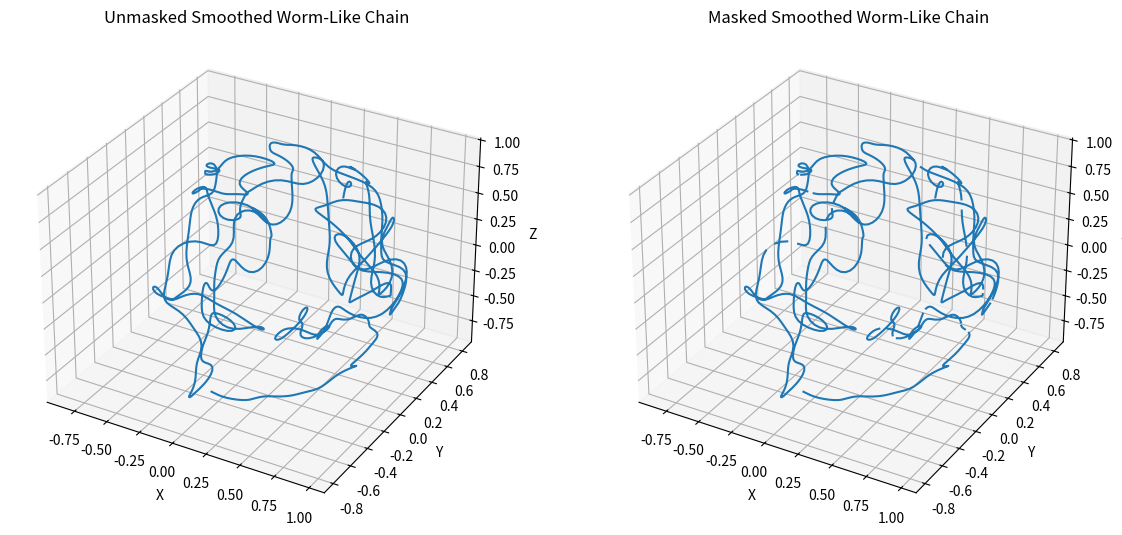

Python code for this plot:
import numpy as np
import matplotlib.pyplot as plt
from scipy.ndimage import gaussian_filter1d
from mpl_toolkits.mplot3d import Axes3D

def reflect_3d(x, y, z):
    norm = np.sqrt(x**2 + y**2 + z**2)
    if norm >= 1.0:
        x, y, z = x / norm, y / norm, z / norm
        x, y, z = x * (2 - norm), y * (2 - norm), z * (2 - norm)
    return x, y, z

def random_point_in_unit_sphere():
    while True:
        x, y, z = np.random.uniform(-1, 1), np.random.uniform(-1, 1), np.random.uniform(-1, 1)
        if x**2 + y**2 + z**2 <= 1:
            return x, y, z

def worm_like_chain_3d(num_steps=1000, persistence_length=0.1, step_size=0.05):
    x, y, z = random_point_in_unit_sphere()
    phi = np.random.uniform(0, 2 * np.pi)
    theta = np.random.uniform(0, np.pi)
    path_x, path_y, path_z = [x], [y], [z]

    for _ in range(num_steps):
        theta += np.random.normal(0, step_size / persistence_length)
        phi += np.random.normal(0, step_size / persistence_length)
        dx = step_size * np.sin(theta) * np.cos(phi)
        dy = step_size * np.sin(theta) * np.sin(phi)
        dz = step_size * np.cos(theta)
        x, y, z = x + dx, y + dy, z + dz
        
        # Reflect if outside the unit sphere
        x, y, z = reflect_3d(x, y, z)

        path_x.append(x)
        path_y.append(y)
        path_z.append(z)

    return np.array(path_x), np.array(path_y), np.array(path_z)

def mask_intervals(curve, num_intervals=1):
    num_points = curve.shape[0]
    masked_curve = np.copy(curve)  # Create a copy of the curve to apply masking
    
    for _ in range(num_intervals):
        start_index = np.random.randint(0, num_points)
        end_index = start_index + 1
        masked_curve[start_index:end_index] = np.nan  # Mask the interval by setting points to NaN

    return masked_curve

def plot_wlc_3d_smoothed(num_chains=1, num_steps=1000, persistence_length=0.1, step_size=0.05, sigma=2, num_intervals=1):
    fig = plt.figure(figsize=(14, 7))

    ax1 = fig.add_subplot(121, projection='3d')
    ax2 = fig.add_subplot(122, projection='3d')

    for _ in range(num_chains):
        path_x, path_y, path_z = worm_like_chain_3d(num_steps, persistence_length, step_size)
        
        # Apply Gaussian smoothing
        path_x_smooth = gaussian_filter1d(path_x, sigma=sigma)
        path_y_smooth = gaussian_filter1d(path_y, sigma=sigma)
        path_z_smooth = gaussian_filter1d(path_z, sigma=sigma)
        
        # Combine smoothed paths into a single array for masking
        path_smooth = np.column_stack((path_x_smooth, path_y_smooth, path_z_smooth))
        
        # Apply masking
        masked_path_smooth = mask_intervals(path_smooth, num_intervals)
        
        # Plot unmasked smoothed path
        ax1.plot(path_smooth[:, 0], path_smooth[:, 1], path_smooth[:, 2], label=f'Chain {_ + 1}')
        
        # Plot masked smoothed path
        ax2.plot(masked_path_smooth[:, 0], masked_path_smooth[:, 1], masked_path_smooth[:, 2], label=f'Chain {_ + 1}')
    
    ax1.set_xlabel('X')
    ax1.set_ylabel('Y')
    ax1.set_zlabel('Z')
    ax1.set_title('Unmasked Smoothed Worm-Like Chain')

    ax2.set_xlabel('X')
    ax2.set_ylabel('Y')
    ax2.set_zlabel('Z')
    ax2.set_title('Masked Smoothed Worm-Like Chain')

    plt.show()

# Plotting smoothed worm-like chain random walks in 3D with masking
plot_wlc_3d_smoothed(num_chains=1, num_steps=1000, persistence_length=0.1, step_size=0.05, sigma=2, num_intervals=20)
